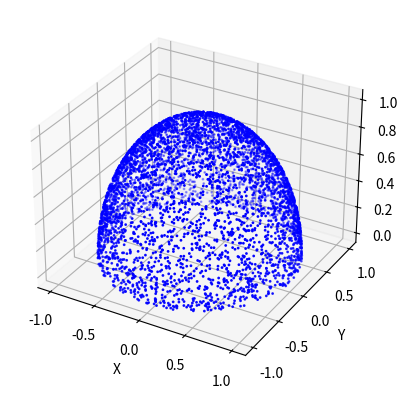

Source code (Python):
from mpl_toolkits.mplot3d import Axes3D
from matplotlib import cm
import matplotlib.pyplot as plt
import numpy as np
import scipy.stats as stats

def set_axes_equal(ax): # might be useful later
    """
    Make axes of 3D plot have equal scale so that spheres appear as spheres,
    cubes as cubes, etc.

    Input
      ax: a matplotlib axis, e.g., as output from plt.gca().
    """

    x_limits = ax.get_xlim3d()
    y_limits = ax.get_ylim3d()
    z_limits = ax.get_zlim3d()

    x_range = abs(x_limits[1] - x_limits[0])
    x_middle = np.mean(x_limits)
    y_range = abs(y_limits[1] - y_limits[0])
    y_middle = np.mean(y_limits)
    z_range = abs(z_limits[1] - z_limits[0])
    z_middle = np.mean(z_limits)

    # The plot bounding box is a sphere in the sense of the infinity
    # norm, hence I call half the max range the plot radius.
    plot_radius = 0.5*max([x_range, y_range, z_range])

    ax.set_xlim3d([x_middle - plot_radius, x_middle + plot_radius])
    ax.set_ylim3d([y_middle - plot_radius, y_middle + plot_radius])
    ax.set_zlim3d([z_middle - plot_radius, z_middle + plot_radius])

N = 5000
samples = []

for i in range(N):
    p = stats.norm.rvs(size=3)
    while np.linalg.norm(p) < 0.00001:
        p = stats.norm.rvs(size=3)
    p /= np.linalg.norm(p)
    p[2] = abs(p[2]) # only upper hemisphere
    samples.append(p)
    
plt.figure()
ax = plt.axes(projection='3d')
fig = ax.scatter3D([p[0] for p in samples],
                   [p[1] for p in samples],
                   [p[2] for p in samples], c='b', s=1)
ax.set_xlabel('X')
ax.set_ylabel('Y')
ax.set_zlabel('Z')
plt.show()
